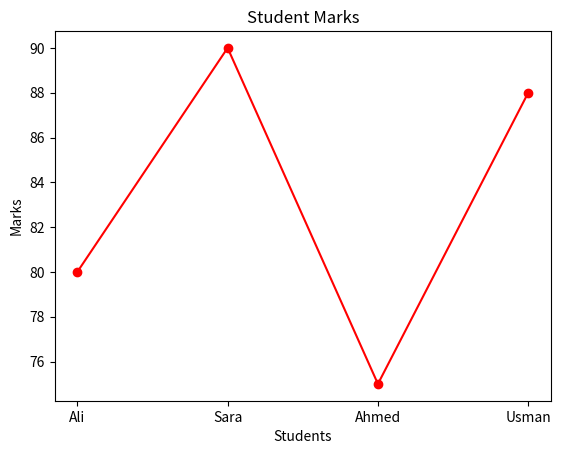

Write the Python code that produced this figure.
import matplotlib.pyplot as plt
students=["Ali","Sara","Ahmed","Usman"]
marks=[80,90,75,88]
plt.plot(students,marks,color="red",marker="o")
plt.title("Student Marks")
plt.xlabel("Students")
plt.ylabel("Marks")
plt.show()
